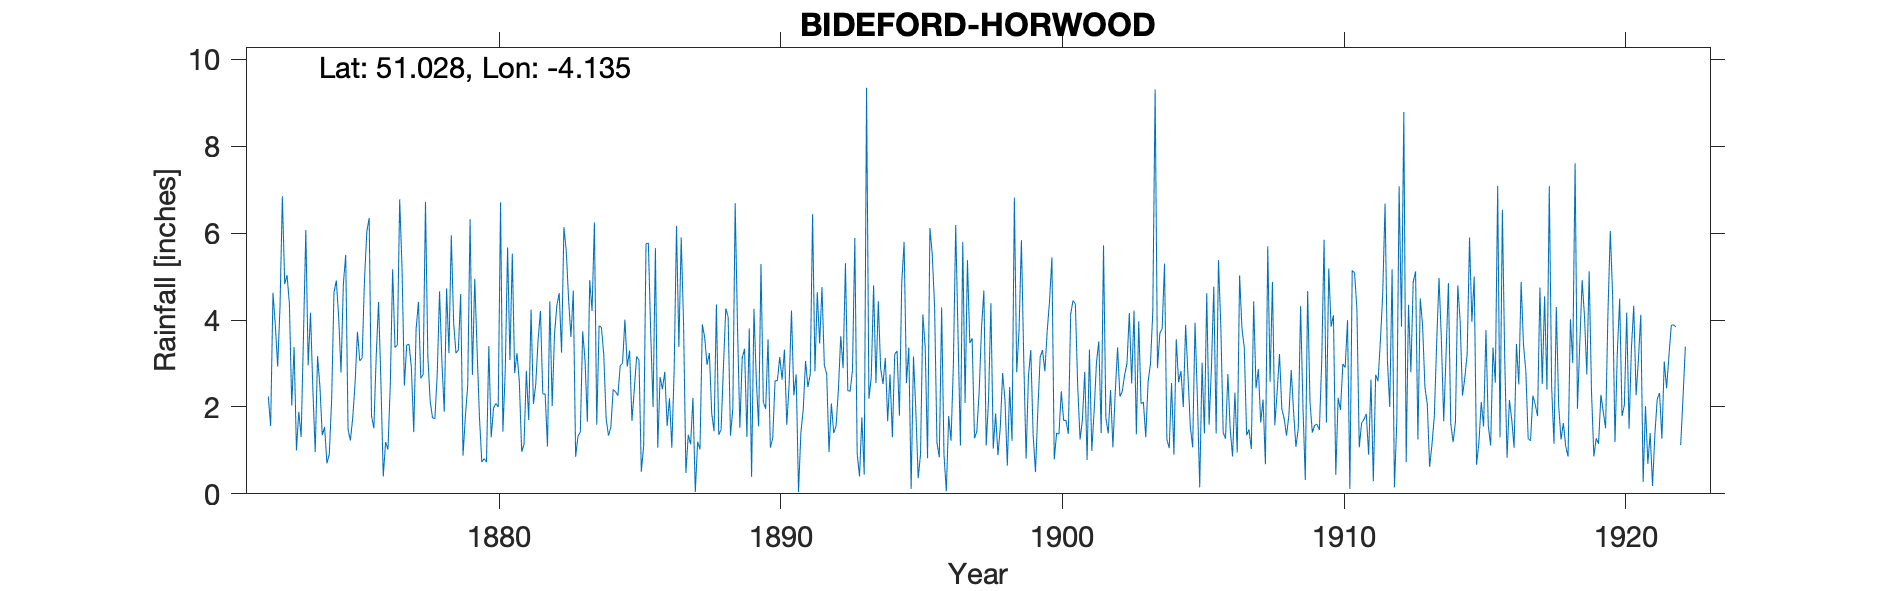

Values plotted in this chart, from the file beside it:
BIDEFORD-HORWOOD, , , , , , , , , , , , , , , , , , , , , , , 
Grid ref, SS503275, Long, -4.135, Lat, 51.03, Elevation, 288, ft, , , , , , , , , , , , , , , 
Station no, RR455, , , , , , , , , , , , , , , , , , , , , , 
, 1870, 1871, 1872, 1873, 1874, 1875, 1876, 1877, 1878, 1879, 1880, 1881, 1882, 1883, 1884, 1885, 1886, 1887, 1888, 1889, 1890, 1891, 1892
January, , , , 4.37, 3.17, 5.5, 1.51, 5.21, 2.13, 3.31, 0.73, 2.78, 2.3, 3.61, 3.87, 2.93, 5.66, 3.92, 1.85, 1.52, 3.56, 2.75, 2.96
February, , , , 2.03, 2.47, 1.48, 3.17, 2.49, 1.75, 4.6, 3.4, 3.24, 2.3, 4.68, 3.83, 3.3, 1.06, 0.48, 1.44, 3.13, 1.06, 0.04, 2.76
March, , , , 3.38, 1.35, 1.23, 4.42, 3.43, 1.73, 0.88, 1.3, 2.58, 1.09, 0.85, 3.19, 1.68, 2.69, 1.36, 4.36, 3.34, 1.28, 1.4, 0.96
April, , , 2.24, 1, 1.54, 1.76, 2.58, 3.44, 2.74, 1.78, 1.97, 0.97, 4.43, 1.33, 1.73, 2.4, 2.41, 1.14, 1.36, 1.31, 2.6, 1.94, 2.08
May, , , 1.56, 1.89, 0.7, 2.55, 0.4, 2.9, 4.66, 2.49, 2.08, 1.14, 2.02, 1.42, 1.34, 3.16, 2.81, 2.21, 1.48, 3.81, 2.61, 3.06, 1.4
June, , , 4.63, 1.31, 0.91, 3.73, 1.19, 1.42, 3.03, 6.32, 2, 2.83, 3.68, 3.74, 1.53, 3.08, 1.56, 0.04, 2.93, 0.39, 3.15, 2.46, 1.56
July, , , 3.88, 3.65, 2.17, 3.06, 1.02, 3.79, 1.89, 2.74, 6.71, 1.7, 4.34, 3.07, 2.4, 0.51, 2.2, 1.2, 4.27, 4.26, 2.63, 2.75, 2.4
August, , , 2.93, 6.07, 4.64, 3.13, 2.51, 4.42, 4.73, 4.95, 1.43, 4.24, 4.62, 1.66, 2.35, 1.11, 1.06, 1.02, 4.07, 2.63, 3.32, 6.44, 3.63
September, , , 4.32, 2.96, 4.91, 4.93, 5.17, 2.66, 3.24, 3.3, 2.84, 2.07, 3.25, 4.92, 2.26, 5.76, 2.87, 3.9, 1.34, 1.55, 1.59, 2.82, 2.89
October, , , 6.85, 4.17, 4.07, 6.04, 3.37, 2.75, 5.95, 1.77, 5.67, 2.52, 6.14, 4.21, 2.95, 5.77, 6.17, 3.6, 1.96, 5.29, 2.52, 4.64, 5.31
November, , , 4.83, 2.4, 2.79, 6.35, 3.42, 6.72, 3.94, 0.73, 3.08, 3.55, 5.59, 6.25, 3.01, 3.7, 3.38, 2.97, 6.69, 2.11, 4.22, 3.46, 2.38
December, , , 5.03, 0.96, 4.84, 1.79, 6.78, 3.16, 3.24, 0.81, 5.53, 4.21, 4.47, 1.59, 4.01, 2, 5.9, 3.24, 3.82, 1.96, 2.27, 4.76, 2.36
Total, , , , 34.19, 33.56, 41.55, 35.54, 42.39, 39.03, 33.68, 36.74, 31.83, 44.23, 37.33, 32.47, 35.4, 37.77, 25.08, 35.57, 31.3, 30.81, 36.52, 30.69
All sheets from 1880 inwards say NB annu…, , , , , , , , , , , , , , , , , , , , , , , 
1894 – note says value seems low but obs…, , , , , , , , , , , , , , , , , , , , , , , 
